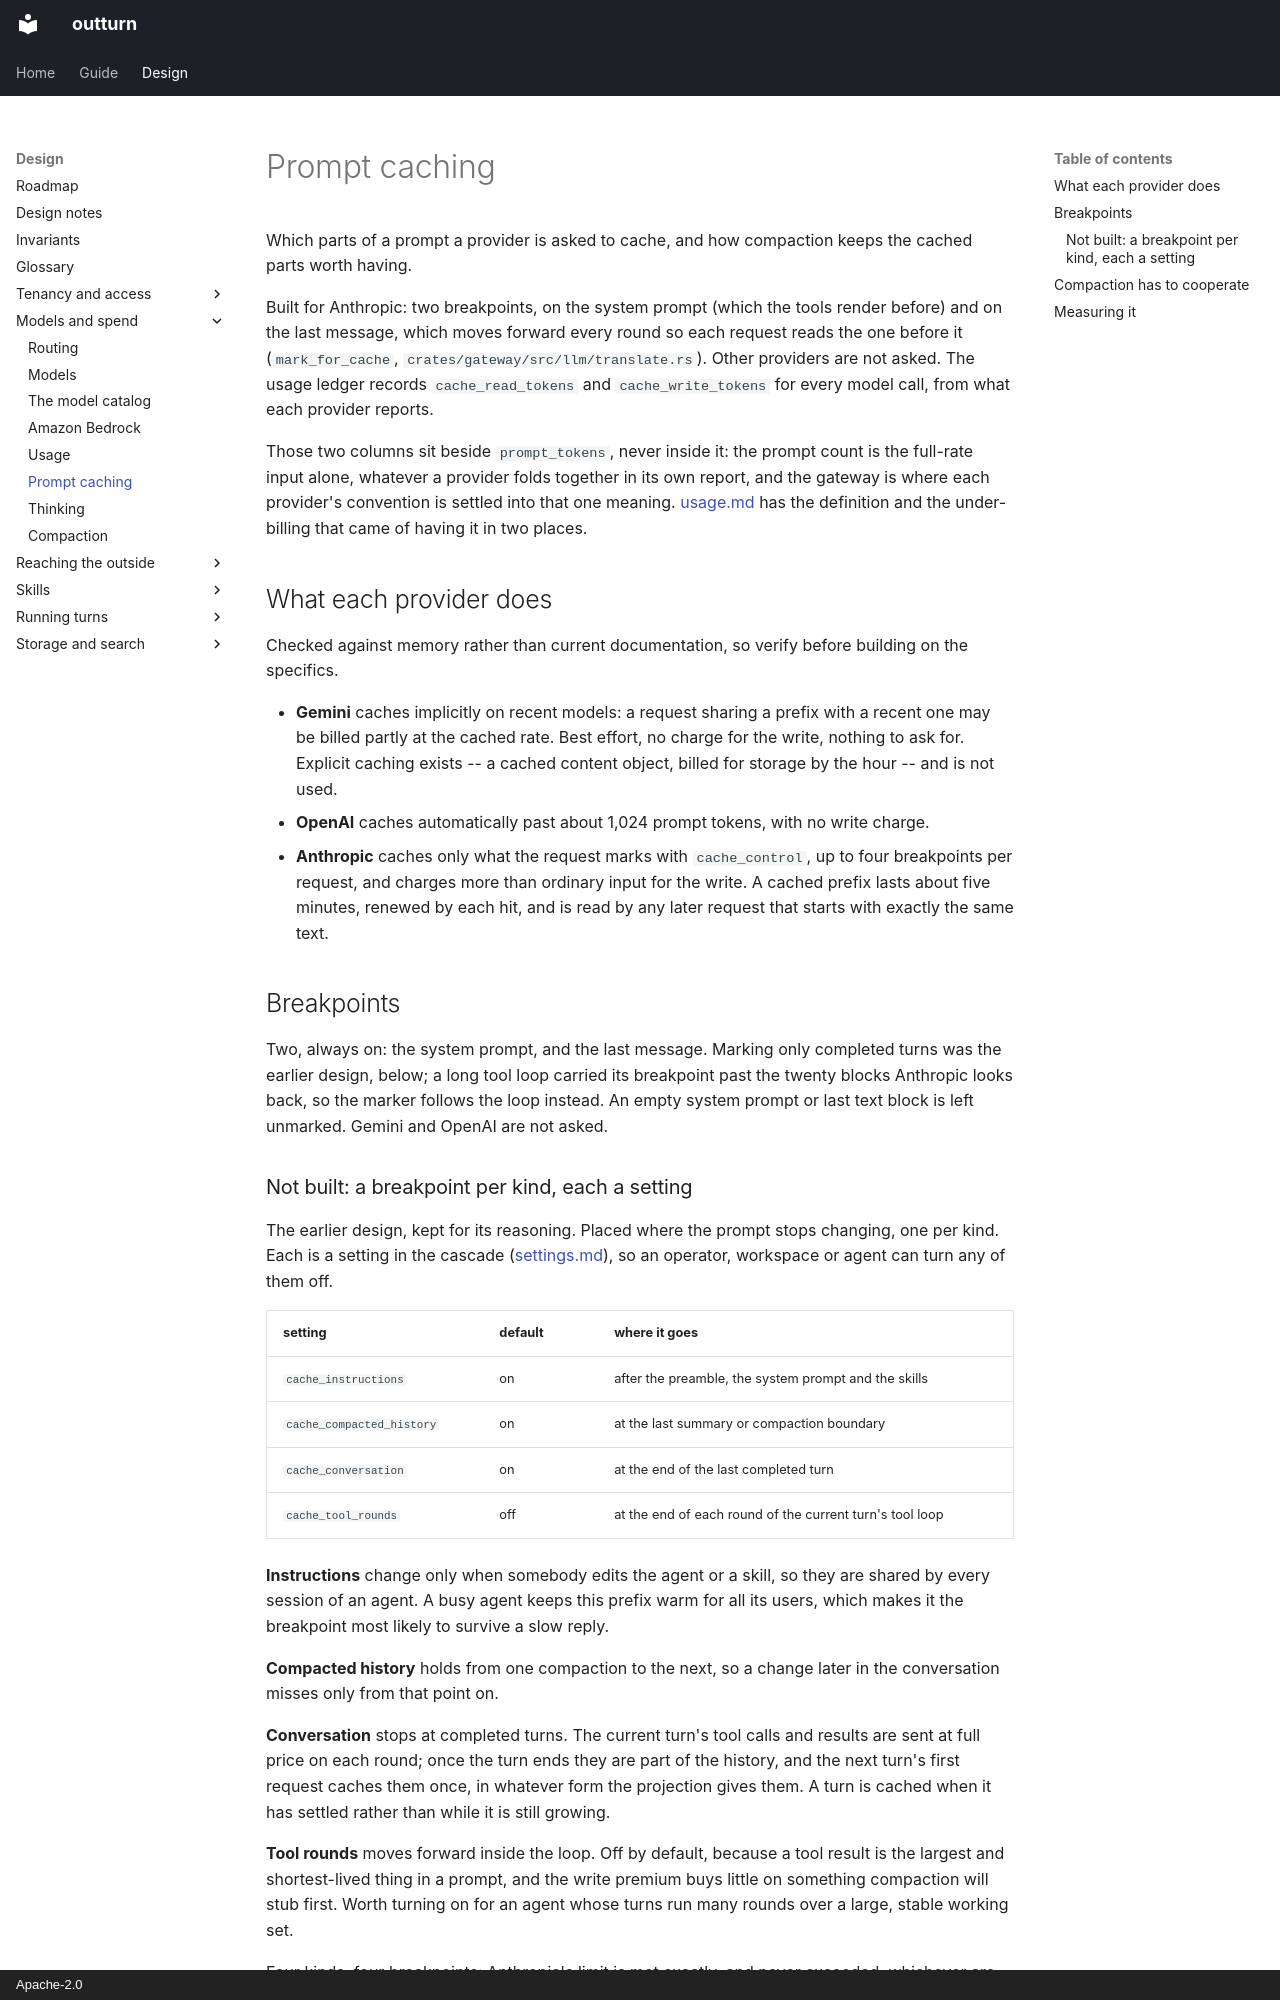

repository: idataconnect/outturn · page: caching/index.html · generator: mkdocs · copyright: Apache-2.0

# Prompt caching

Which parts of a prompt a provider is asked to cache, and how compaction keeps
the cached parts worth having.

Built for Anthropic: two breakpoints, on the system prompt (which the tools
render before) and on the last message, which moves forward every round so
each request reads the one before it (`mark_for_cache`,
`crates/gateway/src/llm/translate.rs`). Other providers are not asked. The
usage ledger records `cache_read_tokens` and `cache_write_tokens` for every
model call, from what each provider reports.

Those two columns sit beside `prompt_tokens`, never inside it: the prompt
count is the full-rate input alone, whatever a provider folds together in its
own report, and the gateway is where each provider's convention is settled
into that one meaning. [usage.md](usage.md) has the definition and the
under-billing that came of having it in two places.

## What each provider does

Checked against memory rather than current documentation, so verify before
building on the specifics.

- **Gemini** caches implicitly on recent models: a request sharing a prefix with
  a recent one may be billed partly at the cached rate. Best effort, no charge
  for the write, nothing to ask for. Explicit caching exists -- a cached content
  object, billed for storage by the hour -- and is not used.
- **OpenAI** caches automatically past about 1,024 prompt tokens, with no write
  charge.
- **Anthropic** caches only what the request marks with `cache_control`, up to
  four breakpoints per request, and charges more than ordinary input for the
  write. A cached prefix lasts about five minutes, renewed by each hit, and is
  read by any later request that starts with exactly the same text.

## Breakpoints

Two, always on: the system prompt, and the last message. Marking only
completed turns was the earlier design, below; a long tool loop carried its
breakpoint past the twenty blocks Anthropic looks back, so the marker follows
the loop instead. An empty system prompt or last text block is left unmarked.
Gemini and OpenAI are not asked.

### Not built: a breakpoint per kind, each a setting

The earlier design, kept for its reasoning. Placed where the prompt stops
changing, one per kind. Each is a setting in the
cascade ([settings.md](settings.md)), so an operator, workspace or agent can
turn any of them off.

| setting | default | where it goes |
|---|---|---|
| `cache_instructions` | on | after the preamble, the system prompt and the skills |
| `cache_compacted_history` | on | at the last summary or compaction boundary |
| `cache_conversation` | on | at the end of the last completed turn |
| `cache_tool_rounds` | off | at the end of each round of the current turn's tool loop |

**Instructions** change only when somebody edits the agent or a skill, so they
are shared by every session of an agent. A busy agent keeps this prefix warm for
all its users, which makes it the breakpoint most likely to survive a slow
reply.

**Compacted history** holds from one compaction to the next, so a change later
in the conversation misses only from that point on.

**Conversation** stops at completed turns. The current turn's tool calls and
results are sent at full price on each round; once the turn ends they are part
of the history, and the next turn's first request caches them once, in
whatever form the projection gives them. A turn is cached when it has settled
rather than while it is still growing.

**Tool rounds** moves forward inside the loop. Off by default, because a tool
result is the largest and shortest-lived thing in a prompt, and the write
premium buys little on something compaction will stub first. Worth turning on
for an agent whose turns run many rounds over a large, stable working set.

Four kinds, four breakpoints: Anthropic's limit is met exactly, and never
exceeded, whichever are on.
